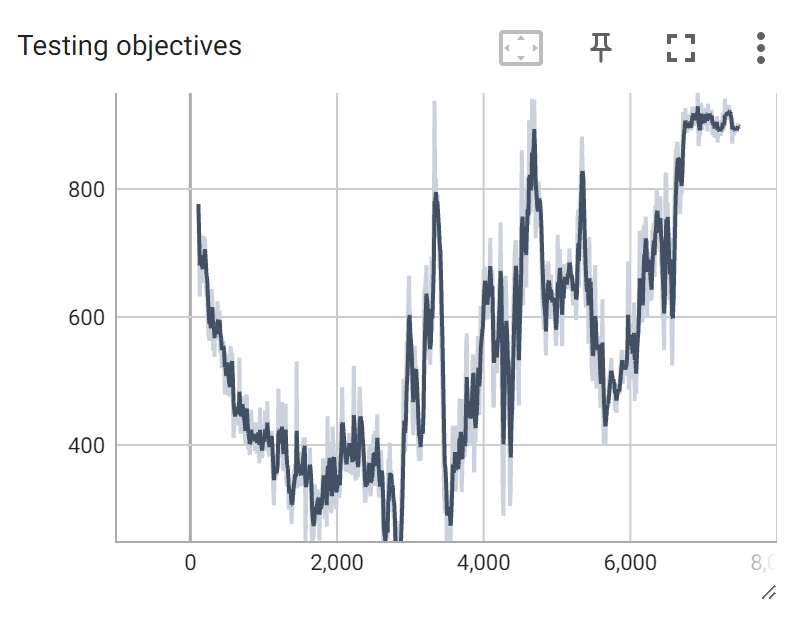

The table this chart was drawn from, first rows:
Wall time, Step, Value
1727937622, 110, 776.4
1727937660, 120, 703.3
1727937701, 130, 631.9
1727937742, 140, 702.7
1727937785, 150, 705
1727937831, 160, 653.1
1727937875, 170, 669.6
1727937919, 180, 727
1727937961, 190, 690.7
1727938003, 200, 724.3
1727938047, 210, 663.3
1727938089, 220, 631
1727938138, 230, 651.3
1727938186, 240, 588
1727938250, 250, 570.5
1727938287, 260, 562.4
1727938323, 270, 603.2
1727938376, 280, 563.7
1727938430, 290, 644.2
1727938480, 300, 628.3
1727938531, 310, 547.5
1727938584, 320, 583.4
1727938639, 330, 537.5
1727938692, 340, 610.6
1727938725, 350, 569.7
1727938755, 360, 563.9
1727938787, 370, 624.4
1727938822, 380, 599.6
1727938858, 390, 569.2
1727938895, 400, 609.6
1727938937, 410, 543.4
1727938977, 420, 555.8
1727939018, 430, 520.1
1727939062, 440, 552
1727939105, 450, 562.6
1727939148, 460, 541.6
1727939191, 470, 478.5
1727939234, 480, 519.9
1727939278, 490, 488.4
1727939322, 500, 541.1
1727939365, 510, 541.4
1727939409, 520, 476.8
1727939457, 530, 476.3
1727939506, 540, 482.4
1727939555, 550, 554.7
1727939602, 560, 532.6
1727939649, 570, 544.4
1727939696, 580, 464.4
1727939742, 590, 411.1
1727939790, 600, 429.5
1727939836, 610, 432.7
1727939884, 620, 464.9
1727939932, 630, 460.6
1727939981, 640, 454.8
1727940032, 650, 464
1727940080, 660, 431.3
1727940133, 670, 536.6
1727940187, 680, 431.8
1727940239, 690, 417.7
1727940292, 700, 472.2
... 715 more rows
